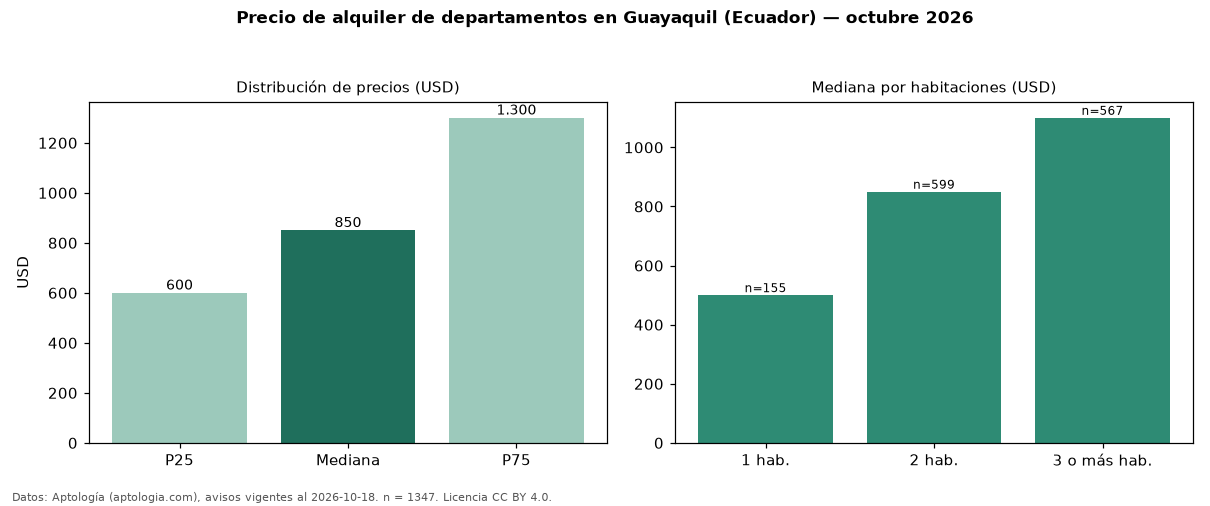

The data file committed next to this chart (first rows):
seccion, metrica, valor, moneda, n
precio, p25, 600.0, USD, 1347
precio, mediana, 850.0, USD, 1347
precio, p75, 1300, USD, 1347
precio, minimo, 150.0, USD, 1347
precio, maximo, 3500, USD, 1347
m2, mediana_precio_m2, 8.5, USD, 1231
m2, area_mediana_m2, 100.0, m2, 1231
admin, mediana_admin_mes, 150.0, USD, 19
banos, mediana_banos, 2.0, , 
habitaciones, 1, 500.0, USD, 155
habitaciones, 2, 850.0, USD, 599
habitaciones, 3+, 1100, USD, 567
fuente, fecha_datos, 2026-10-18, , 
fuente, atribucion, https://www.aptologia.com/ec/alquiler/gu…, , 
fuente, licencia, CC BY 4.0, , 
